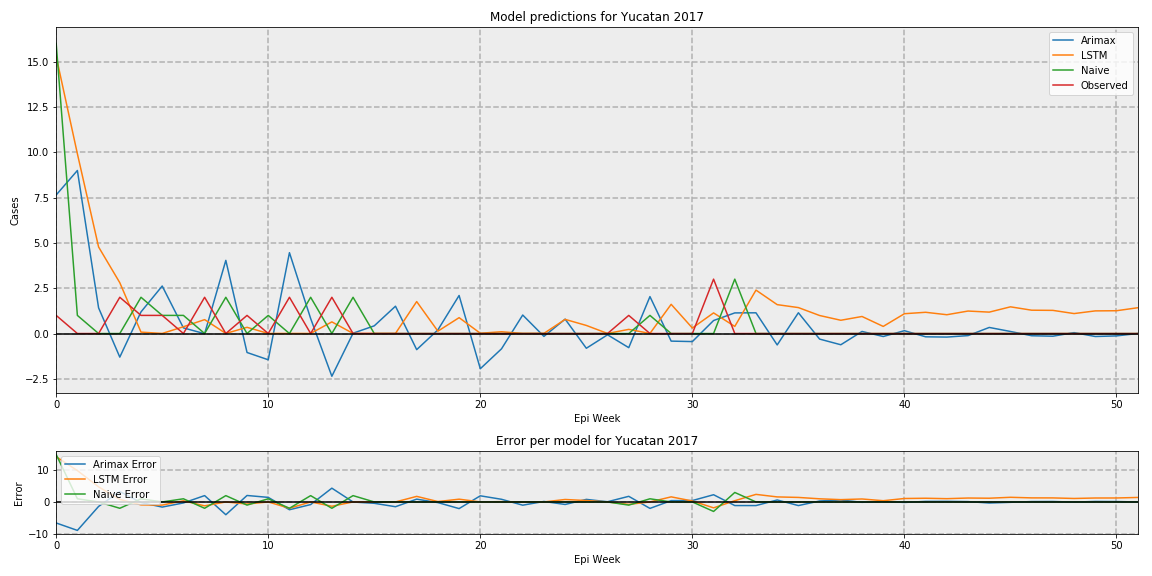

The data file committed next to this chart (first rows):
, Arimax, LSTM, Naive, Observed
0, 7.643, 15.29, 16, 1.0
1, 8.992, 9.915, 1, 0.0
2, 1.416, 4.775, 0, 0.0
3, -1.301, 2.804, 0, 2.0
4, 1.193, 0.07797, 2, 1.0
5, 2.621, 0.004725, 1, 1.0
6, 0.3121, 0.3742, 1, 0.0
7, -0.009348, 0.7671, 0, 2.0
8, 4.035, 0.004725, 2, 0.0
9, -1.046, 0.3434, 0, 1.0
10, -1.447, 0.004725, 1, 0.0
11, 4.46, 0.004725, 0, 2.0
12, 0.8283, 0.004725, 2, 0.0
13, -2.357, 0.6426, 0, 2.0
14, 0.01788, 0.004725, 2, 0.0
15, 0.4251, 0.004725, 0, 0.0
16, 1.507, 0.004725, 0, 0.0
17, -0.8884, 1.763, 0, 0.0
18, 0.2016, 0.1303, 0, 0.0
19, 2.098, 0.8755, 0, 0.0
20, -1.941, 0.01568, 0, 0.0
21, -0.8434, 0.09839, 0, 0.0
22, 1.02, 0.004725, 0, 0.0
23, -0.157, 0.008077, 0, 0.0
24, 0.7945, 0.7804, 0, 0.0
25, -0.8123, 0.4464, 0, 0.0
26, -0.06988, 0.004725, 0, 0.0
27, -0.7787, 0.229, 0, 1.0
28, 2.037, 0.004725, 1, 0.0
29, -0.4183, 1.611, 0, 0.0
30, -0.4438, 0.3046, 0, 0.0
31, 0.7173, 1.138, 0, 3.0
32, 1.138, 0.3919, 3, 0.0
33, 1.143, 2.395, 0, 0.0
34, -0.6286, 1.594, 0, 0.0
35, 1.146, 1.431, 0, 0.0
36, -0.3061, 0.9942, 0, 0.0
37, -0.6186, 0.732, 0, 0.0
38, 0.1145, 0.9403, 0, 0.0
39, -0.1638, 0.3927, 0, 0.0
40, 0.156, 1.093, 0, 0.0
41, -0.1806, 1.172, 0, 0.0
42, -0.1954, 1.037, 0, 0.0
43, -0.1145, 1.24, 0, 0.0
44, 0.3355, 1.181, 0, 0.0
45, 0.1134, 1.473, 0, 0.0
46, -0.1224, 1.287, 0, 0.0
47, -0.147, 1.277, 0, 0.0
48, 0.04936, 1.101, 0, 0.0
49, -0.1638, 1.249, 0, 0.0
50, -0.1302, 1.258, 0, 0.0
51, -4.982453528128714e-19, 1.422, 0, 0.0
